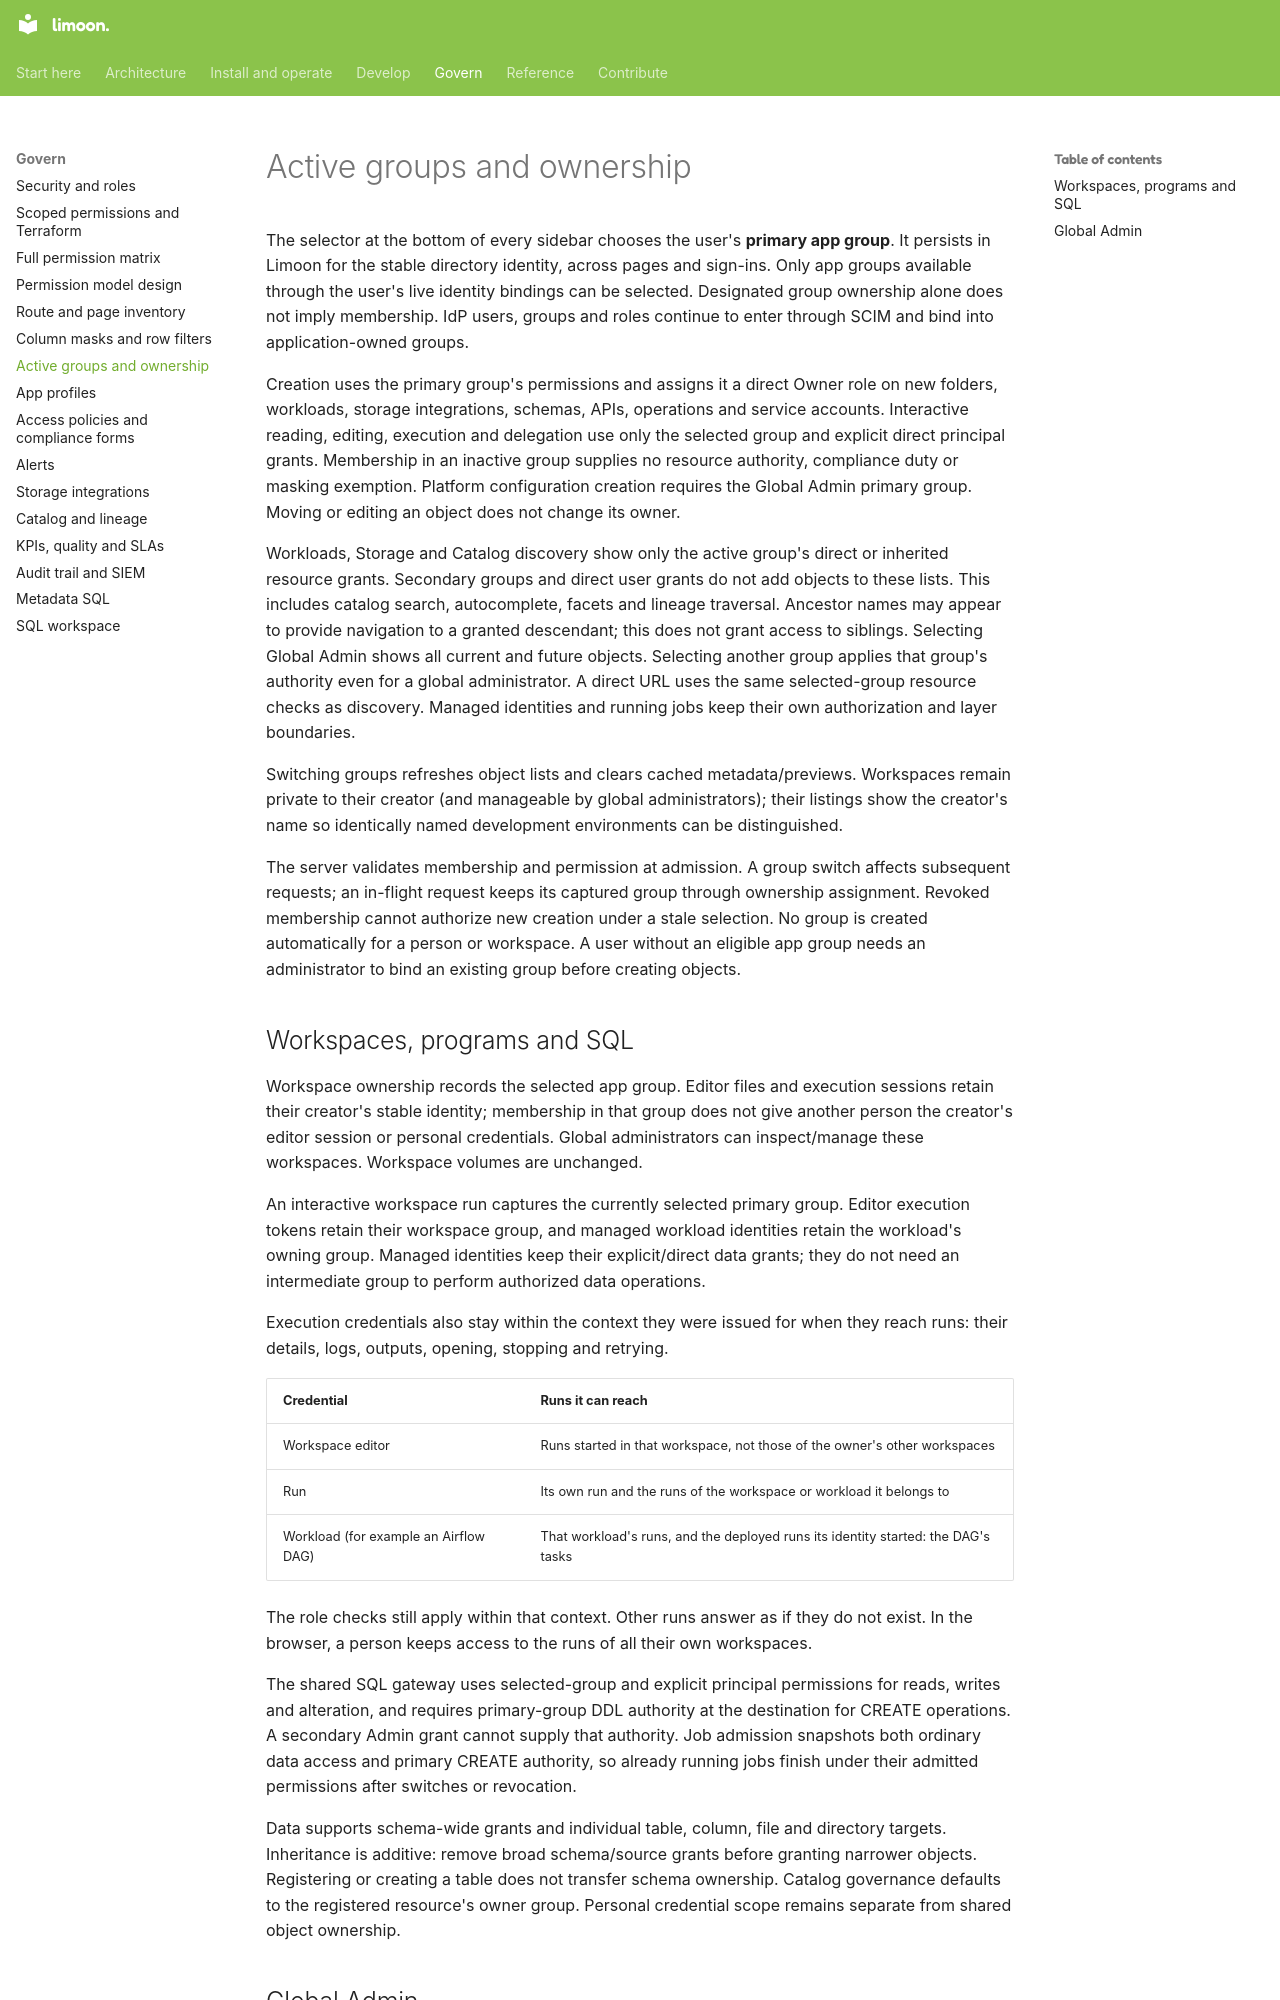

repository: Floren-App/floren-data-platform-public · page: active-groups/index.html · generator: mkdocs

# Active groups and ownership

The selector at the bottom of every sidebar chooses the user's **primary app group**.
It persists in Limoon for the stable directory identity, across pages and sign-ins.
Only app groups available through the user's live identity bindings can be selected.
Designated group ownership alone does not imply membership. IdP users, groups and roles
continue to enter through SCIM and bind into application-owned groups.

Creation uses the primary group's permissions and assigns it a direct Owner role on
new folders, workloads, storage integrations, schemas, APIs, operations and service
accounts. Interactive reading, editing, execution and delegation use only the selected
group and explicit direct principal grants. Membership in an inactive group supplies no
resource authority, compliance duty or masking exemption. Platform configuration creation requires the
Global Admin primary group. Moving or editing an object does not change its owner.

Workloads, Storage and Catalog discovery show only the active group's direct or inherited
resource grants. Secondary groups and direct user grants do not add objects to these lists.
This includes catalog search, autocomplete, facets and lineage traversal. Ancestor names may
appear to provide navigation to a granted descendant; this does not grant access to siblings.
Selecting Global Admin shows all current and future objects. Selecting another group applies
that group's authority even for a global administrator. A direct URL uses the same
selected-group resource checks as discovery.
Managed identities and running jobs keep their own authorization and layer boundaries.

Switching groups refreshes object lists and clears cached metadata/previews. Workspaces remain
private to their creator (and manageable by global administrators); their listings show the
creator's name so identically named development environments can be distinguished.

The server validates membership and permission at admission. A group switch affects
subsequent requests; an in-flight request keeps its captured group through ownership
assignment. Revoked membership cannot authorize new creation under a stale selection.
No group is created automatically for a person or workspace. A user without an eligible
app group needs an administrator to bind an existing group before creating objects.
